Dataset: Machine_Learning (GitHub, imurbi/Machine_Learning). Classes: helipad, no helipad.

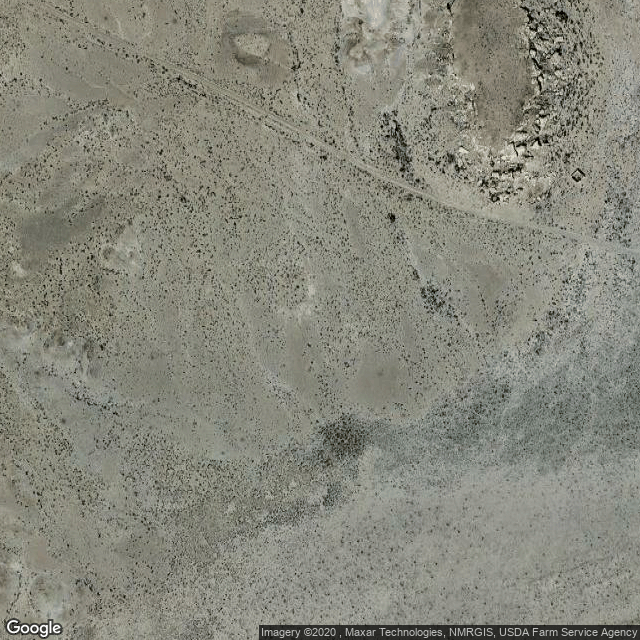
Label: no helipad

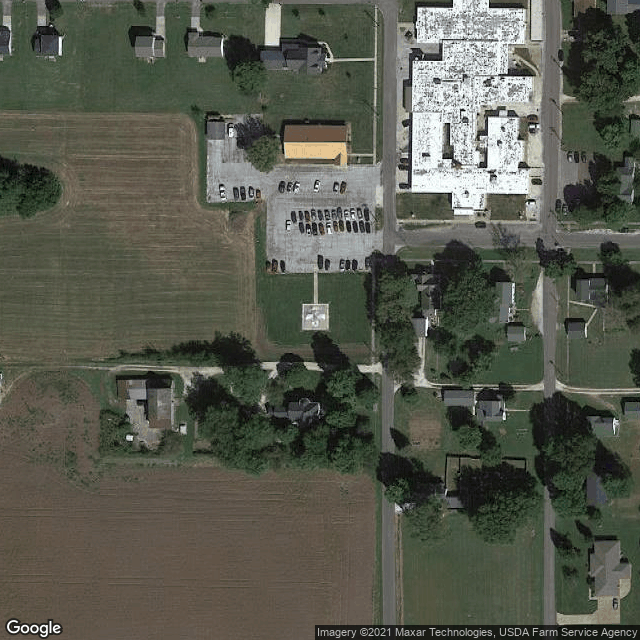
Label: helipad

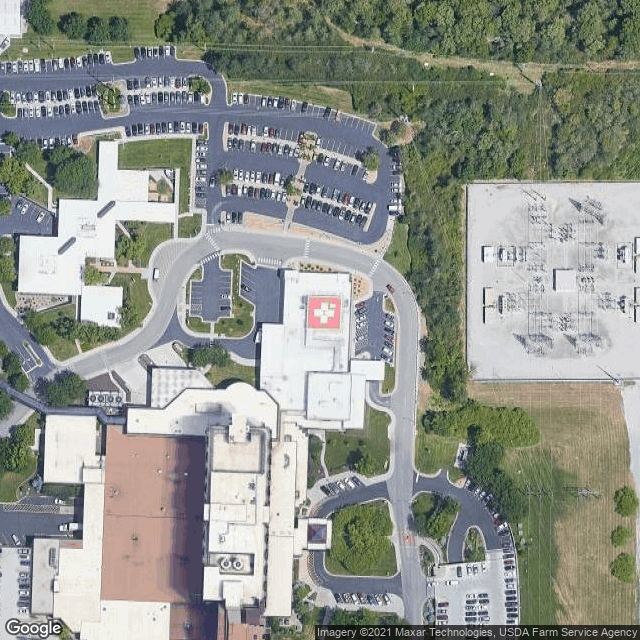
Label: helipad

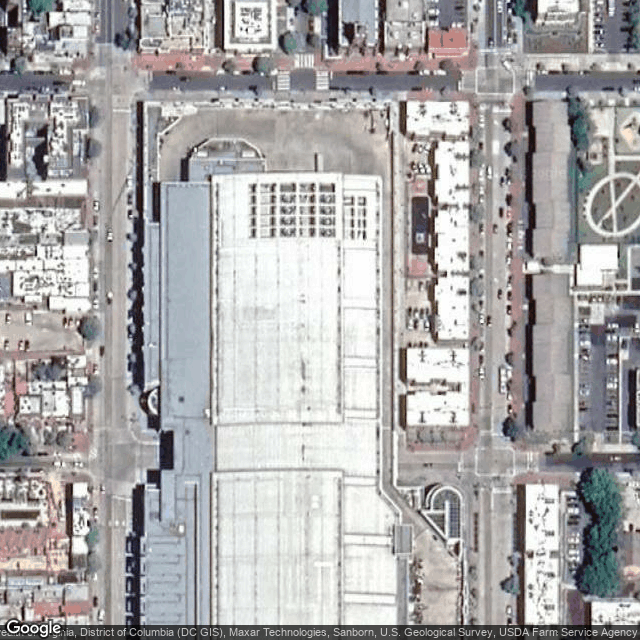
Label: no helipad

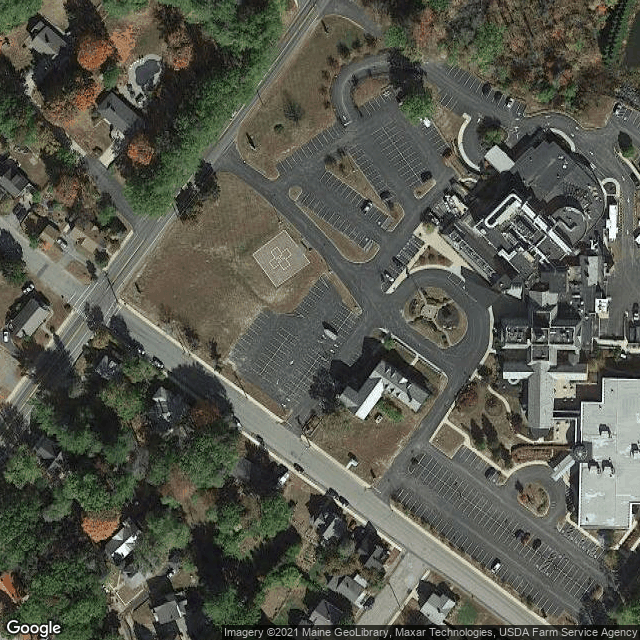
Label: helipad

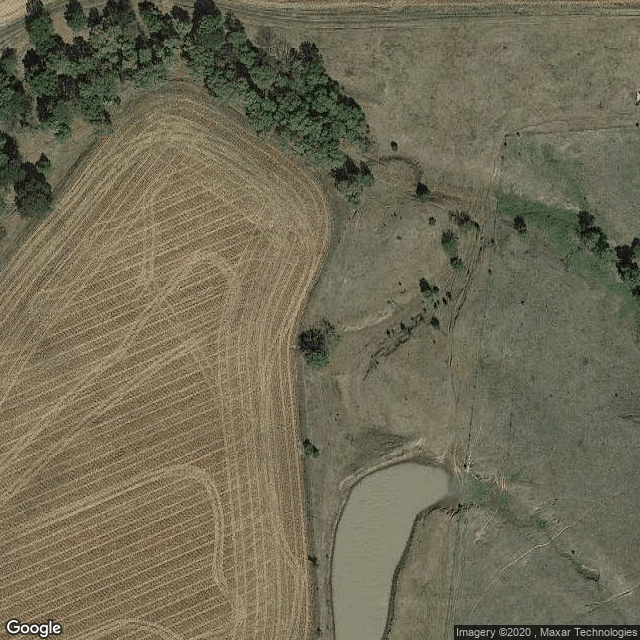
Label: no helipad
